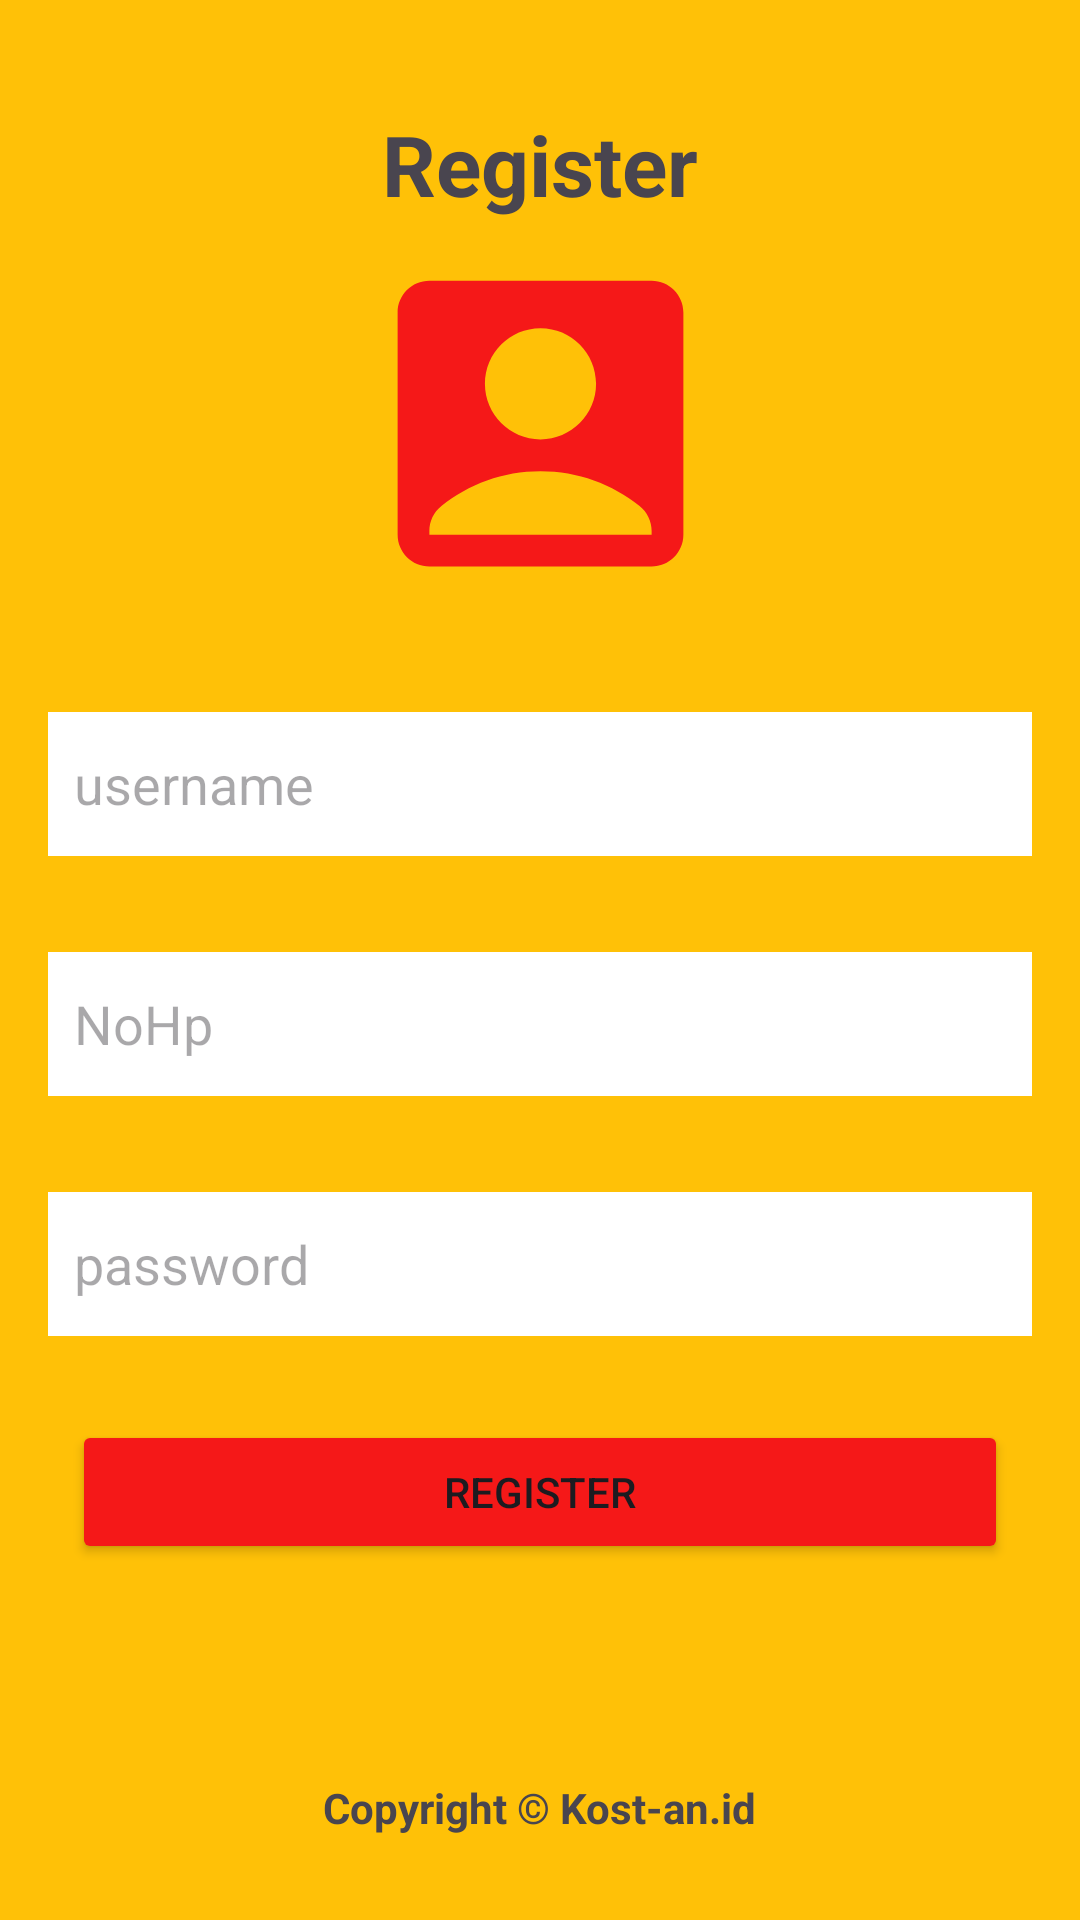

Android layout source for this screen:
<!-- AndroidManifest.xml: application theme Theme.PembayaranKose -->
<!-- res/layout/activity_register.xml -->
<?xml version="1.0" encoding="utf-8"?>
<androidx.constraintlayout.widget.ConstraintLayout xmlns:android="http://schemas.android.com/apk/res/android"
    xmlns:app="http://schemas.android.com/apk/res-auto"
    xmlns:tools="http://schemas.android.com/tools"
    android:id="@+id/tvLogin"
    android:layout_width="match_parent"
    android:layout_height="match_parent"
    android:background="#FFC107"
    tools:context=".LoginDanRegister.Register">

    <TextView
        android:id="@+id/tvLogin"
        android:layout_width="wrap_content"
        android:layout_height="wrap_content"
        android:layout_marginTop="36dp"
        android:text="Register"
        android:textSize="28sp"
        android:textStyle="bold"
        app:layout_constraintEnd_toEndOf="parent"
        app:layout_constraintStart_toStartOf="parent"
        app:layout_constraintTop_toTopOf="parent"
        tools:ignore="DuplicateIds" />

    <ImageView
        android:id="@+id/ivProfile"
        android:layout_width="127dp"
        android:layout_height="127dp"
        android:layout_alignParentEnd="true"
        android:layout_margin="20dp"
        android:src="@drawable/baseline_account_box_24"
        app:layout_constraintBottom_toBottomOf="parent"
        app:layout_constraintEnd_toEndOf="parent"
        app:layout_constraintStart_toStartOf="parent"
        app:layout_constraintTop_toTopOf="parent"
        app:layout_constraintVertical_bias="0.122"
        tools:ignore="MissingConstraints" />

    <EditText
        android:id="@+id/etUsername"
        android:layout_width="0dp"
        android:layout_height="wrap_content"
        android:layout_marginStart="16dp"
        android:layout_marginTop="164dp"
        android:layout_marginEnd="16dp"
        android:background="#FFFFFF"
        android:ems="10"
        android:hint="  username"
        android:inputType="text"
        android:minHeight="48dp"
        app:layout_constraintEnd_toEndOf="parent"
        app:layout_constraintHorizontal_bias="1.0"
        app:layout_constraintStart_toStartOf="parent"
        app:layout_constraintTop_toBottomOf="@+id/tvLogin" />

    <EditText
        android:id="@+id/etNoHp"
        android:layout_width="0dp"
        android:layout_height="wrap_content"
        android:layout_marginStart="16dp"
        android:layout_marginTop="32dp"
        android:layout_marginEnd="16dp"
        android:background="#FFFFFF"
        android:ems="10"
        android:hint="  NoHp"
        android:inputType="text"
        android:minHeight="48dp"
        app:layout_constraintEnd_toEndOf="parent"
        app:layout_constraintStart_toStartOf="parent"
        app:layout_constraintTop_toBottomOf="@+id/etUsername" />

    <EditText
        android:id="@+id/etPassword"
        android:layout_width="0dp"
        android:layout_height="wrap_content"
        android:layout_marginStart="16dp"
        android:layout_marginTop="32dp"
        android:layout_marginEnd="16dp"
        android:background="#FFFFFF"
        android:ems="10"
        android:hint="  password"
        android:inputType="text|textPassword"
        android:minHeight="48dp"
        app:layout_constraintEnd_toEndOf="parent"
        app:layout_constraintHorizontal_bias="0.0"
        app:layout_constraintStart_toStartOf="parent"
        app:layout_constraintTop_toBottomOf="@+id/etNoHp" />

    <Button
        android:id="@+id/btnRegister"
        android:layout_width="0dp"
        android:layout_height="wrap_content"
        android:layout_marginStart="24dp"
        android:layout_marginTop="28dp"
        android:layout_marginEnd="24dp"
        android:backgroundTint="#F51818"
        android:text="Register"
        app:layout_constraintEnd_toEndOf="parent"
        app:layout_constraintHorizontal_bias="0.0"
        app:layout_constraintStart_toStartOf="parent"
        app:layout_constraintTop_toBottomOf="@+id/etPassword" />

    <TextView
        android:id="@+id/textFooter"
        android:layout_width="wrap_content"
        android:layout_height="wrap_content"
        android:text="Copyright © Kost-an.id"
        android:textSize="14sp"
        android:textStyle="bold"
        app:layout_constraintBottom_toBottomOf="parent"
        app:layout_constraintEnd_toEndOf="parent"
        app:layout_constraintStart_toStartOf="parent"
        app:layout_constraintTop_toTopOf="parent"
        app:layout_constraintVertical_bias="0.955"
        tools:ignore="MissingConstraints" />

</androidx.constraintlayout.widget.ConstraintLayout>
<!-- resources referenced by this layout -->
<resources>
  <!-- drawable baseline_account_box_24 (drawable) -->
  <vector android:height="24dp" android:tint="#F51818"
      android:viewportHeight="24" android:viewportWidth="24"
      android:width="24dp" xmlns:android="http://schemas.android.com/apk/res/android">
      <path android:fillColor="@android:color/white" android:pathData="M19,3H5C3.9,3 3,3.9 3,5v14c0,1.1 0.9,2 2,2h14c1.1,0 2,-0.9 2,-2V5C21,3.9 20.1,3 19,3zM12,6c1.93,0 3.5,1.57 3.5,3.5c0,1.93 -1.57,3.5 -3.5,3.5s-3.5,-1.57 -3.5,-3.5C8.5,7.57 10.07,6 12,6zM19,19H5v-0.23c0,-0.62 0.28,-1.2 0.76,-1.58C7.47,15.82 9.64,15 12,15s4.53,0.82 6.24,2.19c0.48,0.38 0.76,0.97 0.76,1.58V19z"/>
  </vector>
  <style name="Theme.PembayaranKose" parent="Base.Theme.PembayaranKose" />
  <style name="Base.Theme.PembayaranKose" parent="Theme.Material3.DayNight.NoActionBar">
          
          
      </style>
</resources>
